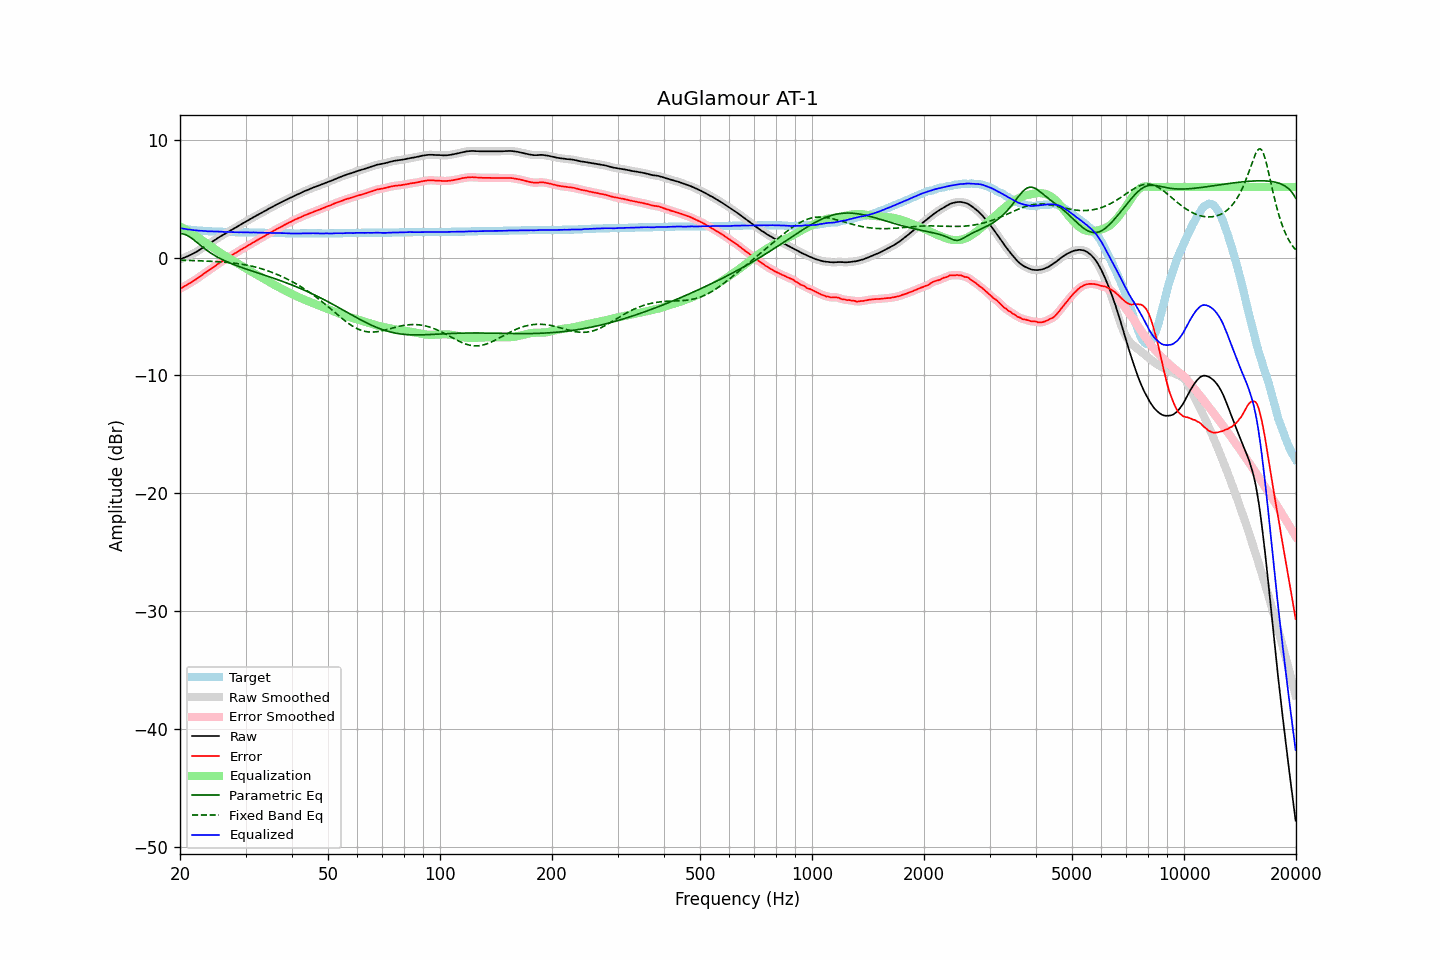

The table this chart was drawn from, first rows:
frequency, raw, error, smoothed, error_smoothed, equalization, parametric_eq, fixed_band_eq, equalized_raw, equalized_smoothed, target
20.00, -0.14, -2.65, -0.14, -2.65, 2.64, 2.03, -0.21, 2.50, 2.50, 2.51
20.20, -0.09, -2.57, -0.09, -2.57, 2.57, 2.03, -0.22, 2.48, 2.48, 2.48
20.40, -0.04, -2.50, -0.04, -2.50, 2.50, 2.01, -0.22, 2.46, 2.46, 2.46
20.61, 0.02, -2.42, 0.02, -2.42, 2.42, 1.97, -0.23, 2.44, 2.44, 2.44
20.81, 0.08, -2.34, 0.08, -2.34, 2.34, 1.91, -0.23, 2.42, 2.42, 2.42
21.02, 0.13, -2.27, 0.14, -2.26, 2.26, 1.84, -0.24, 2.39, 2.40, 2.40
21.23, 0.20, -2.18, 0.20, -2.18, 2.18, 1.76, -0.24, 2.38, 2.38, 2.38
21.44, 0.26, -2.10, 0.26, -2.10, 2.10, 1.67, -0.25, 2.36, 2.36, 2.36
21.66, 0.33, -2.01, 0.33, -2.01, 2.01, 1.57, -0.25, 2.34, 2.34, 2.34
21.87, 0.40, -1.93, 0.40, -1.93, 1.92, 1.46, -0.25, 2.32, 2.32, 2.33
22.09, 0.47, -1.84, 0.47, -1.84, 1.83, 1.35, -0.26, 2.30, 2.30, 2.31
22.31, 0.55, -1.75, 0.55, -1.74, 1.74, 1.23, -0.27, 2.29, 2.29, 2.30
22.54, 0.64, -1.65, 0.64, -1.65, 1.65, 1.12, -0.27, 2.28, 2.28, 2.29
22.76, 0.73, -1.55, 0.73, -1.55, 1.55, 1.01, -0.28, 2.28, 2.28, 2.28
22.99, 0.82, -1.45, 0.82, -1.45, 1.45, 0.90, -0.28, 2.27, 2.27, 2.27
23.22, 0.90, -1.36, 0.90, -1.35, 1.36, 0.79, -0.29, 2.26, 2.26, 2.26
23.45, 0.99, -1.26, 0.99, -1.26, 1.26, 0.69, -0.29, 2.25, 2.25, 2.25
23.69, 1.07, -1.17, 1.07, -1.17, 1.17, 0.59, -0.30, 2.24, 2.24, 2.24
23.92, 1.16, -1.08, 1.16, -1.07, 1.07, 0.49, -0.31, 2.23, 2.23, 2.24
24.16, 1.25, -0.98, 1.25, -0.98, 0.98, 0.40, -0.31, 2.23, 2.23, 2.23
24.40, 1.34, -0.89, 1.34, -0.88, 0.88, 0.31, -0.32, 2.22, 2.22, 2.23
24.65, 1.43, -0.79, 1.43, -0.79, 0.79, 0.23, -0.33, 2.22, 2.22, 2.22
24.89, 1.52, -0.70, 1.52, -0.69, 0.69, 0.15, -0.34, 2.21, 2.21, 2.22
25.14, 1.61, -0.60, 1.61, -0.60, 0.60, 0.07, -0.34, 2.21, 2.21, 2.21
25.39, 1.70, -0.51, 1.70, -0.50, 0.51, -0.01, -0.35, 2.21, 2.21, 2.21
25.65, 1.79, -0.41, 1.79, -0.41, 0.42, -0.08, -0.36, 2.21, 2.20, 2.20
25.91, 1.87, -0.33, 1.87, -0.33, 0.33, -0.15, -0.37, 2.20, 2.20, 2.20
26.16, 1.94, -0.25, 1.94, -0.25, 0.24, -0.21, -0.38, 2.18, 2.19, 2.19
26.43, 2.02, -0.17, 2.02, -0.16, 0.16, -0.28, -0.39, 2.17, 2.18, 2.19
26.69, 2.11, -0.07, 2.10, -0.08, 0.07, -0.34, -0.40, 2.18, 2.18, 2.18
26.96, 2.19, 0.01, 2.19, 0.01, -0.01, -0.40, -0.42, 2.18, 2.18, 2.18
27.23, 2.27, 0.09, 2.27, 0.10, -0.10, -0.46, -0.43, 2.17, 2.17, 2.18
27.50, 2.35, 0.18, 2.35, 0.18, -0.18, -0.51, -0.44, 2.17, 2.17, 2.17
27.77, 2.43, 0.26, 2.43, 0.27, -0.26, -0.57, -0.46, 2.17, 2.17, 2.17
28.05, 2.51, 0.35, 2.51, 0.35, -0.35, -0.62, -0.48, 2.16, 2.16, 2.16
28.33, 2.58, 0.42, 2.58, 0.43, -0.43, -0.67, -0.49, 2.15, 2.15, 2.16
28.62, 2.66, 0.50, 2.66, 0.51, -0.51, -0.72, -0.51, 2.15, 2.15, 2.16
28.90, 2.74, 0.59, 2.74, 0.59, -0.59, -0.77, -0.53, 2.15, 2.15, 2.15
29.19, 2.83, 0.68, 2.82, 0.68, -0.67, -0.82, -0.55, 2.16, 2.15, 2.15
29.48, 2.90, 0.75, 2.90, 0.76, -0.75, -0.87, -0.57, 2.15, 2.15, 2.15
29.78, 2.98, 0.83, 2.98, 0.83, -0.84, -0.92, -0.60, 2.14, 2.15, 2.15
30.08, 3.06, 0.91, 3.06, 0.92, -0.92, -0.96, -0.62, 2.14, 2.14, 2.15
30.38, 3.15, 1.00, 3.14, 1.00, -1.00, -1.01, -0.65, 2.15, 2.14, 2.15
30.68, 3.22, 1.08, 3.22, 1.08, -1.08, -1.05, -0.68, 2.14, 2.14, 2.14
30.99, 3.29, 1.15, 3.30, 1.16, -1.16, -1.10, -0.71, 2.13, 2.14, 2.14
31.30, 3.38, 1.24, 3.38, 1.24, -1.24, -1.15, -0.74, 2.14, 2.14, 2.14
31.61, 3.46, 1.32, 3.45, 1.32, -1.32, -1.19, -0.77, 2.14, 2.14, 2.14
31.93, 3.53, 1.40, 3.53, 1.40, -1.40, -1.24, -0.80, 2.13, 2.13, 2.13
32.24, 3.60, 1.47, 3.60, 1.48, -1.48, -1.28, -0.84, 2.12, 2.12, 2.13
32.57, 3.67, 1.55, 3.67, 1.55, -1.55, -1.33, -0.88, 2.11, 2.12, 2.12
32.89, 3.75, 1.63, 3.75, 1.63, -1.63, -1.37, -0.92, 2.12, 2.12, 2.12
33.22, 3.83, 1.71, 3.82, 1.71, -1.71, -1.42, -0.96, 2.12, 2.11, 2.12
33.55, 3.90, 1.78, 3.90, 1.79, -1.79, -1.46, -1.00, 2.11, 2.11, 2.12
33.89, 3.97, 1.86, 3.97, 1.86, -1.87, -1.51, -1.05, 2.10, 2.11, 2.11
34.23, 4.05, 1.94, 4.05, 1.95, -1.95, -1.55, -1.09, 2.10, 2.10, 2.11
34.57, 4.13, 2.03, 4.13, 2.03, -2.02, -1.60, -1.14, 2.10, 2.10, 2.10
34.92, 4.21, 2.11, 4.20, 2.10, -2.10, -1.64, -1.19, 2.11, 2.10, 2.10
35.27, 4.27, 2.17, 4.28, 2.18, -2.18, -1.69, -1.24, 2.09, 2.10, 2.10
35.62, 4.35, 2.25, 4.35, 2.26, -2.26, -1.74, -1.29, 2.09, 2.09, 2.10
35.97, 4.43, 2.34, 4.42, 2.33, -2.33, -1.79, -1.35, 2.10, 2.09, 2.09
... 635 more rows
